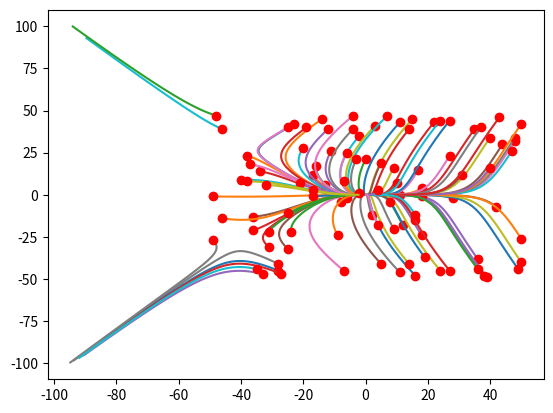

Write Python code to recreate this figure.
#!/usr/bin/env python
# coding: utf-8

# In[1]:


import random
import matplotlib.pyplot as plt
import numpy as np

#variables: F is of the form: F[0][0] + F[0][1]X + F[0][2]X^2 + F[1][1]XY + F[1][0]Y ... etc.
#F should only contain positive integer powers of X and Y with real coefficients. Read the 'ReadMe' file attached for more information.
#learning_coefficient is the iteration step length. It must be below 1, and is usually set as a small value.
#iterations is the number of iterations to be performed from the starting point.
#number of rounds controls the number of starting points.
#starting points are random (within the starting_range) by default but can be added manually as a list of 2-tuples.
#order should be equal to or greater than the highest power appearing in the equation form of F.
#limit is the highest value permitted before classing the gradient descent as divergent.


learning_coefficient = 0.01
iterations = 100
starting_range = 50
limit = 100 #mostly works but sometimes doesn't seem to. Need to bugfix.
number_of_rounds = 100
order = 3
F = np.zeros((order+1)**2).reshape(order+1,order+1)
F[0][2] = 1
F[0][0] = 1
F[2][0] = 4
F[2][1] = 0.1


#Choose a random x,y point. Used for picking points to start the algorithm.
def randompoint(num):
    point = (random.randint(-num,num),random.randint(-num,num))
    return point

#Setup GradF using F. 
def findDeltaF(F,order):
    GradF = np.zeros(2*(order+1)**2).reshape(2,order+1,order+1)
    for i in range(order+1):
        for j in range(order):
            GradF[0,i,j] = F[i,j+1]*(j+1)
    for i in range(order):
        for j in range(order+1):
            GradF[1,i,j] = F[i+1,j]*(i+1)
    return GradF

#Given an x,y point, the gradient of F and the order of the equation, find the gradient at the point. (N.B. code is long because 0**0 returns an error)
def FindGradient(point,GradF,order):
    gradient = np.zeros(2)
    for i in range(2):
        if point[0] == 0 and point[1] == 0:
            gradient[i] = GradF[i,0,0]
        elif point[0] == 0:
            for j in range(order+1):
                gradient[i] += GradF[i,j,0]*(point[1]**j)
        elif point[1] == 0:
            for k in range(order+1):
                gradient[i] += GradF[i,0,k]*(point[0]**k)
        else:
            for j in range(order+1):
                for k in range(order+1):
                    gradient[i] += GradF[i,j,k]*(point[0]**k)*(point[1]**j)
    return gradient
      
#Runs the full Gradient Descent Algorithm and outputs the points and gradients at those points.
def GradientDescent(point,GradF,points_list,grads_list,order,iterations,roundnumber,learning_coefficient,limit):  
    points_list.append(point)
    gradient = FindGradient(point,GradF,order)
    for i in range(iterations):
        if max(point[0],-point[0],point[1],-point[1]) > limit:
            for j in range(i,iterations):
                if not len(points_list) - iterations*roundnumber < 2:
                    points_list[-1] = points_list[-2]
                points_list.append(points_list[-1])
                grads_list.append(gradient)
            break
        gradient = FindGradient(point,GradF,order)
        grads_list.append(gradient)
        point = point - learning_coefficient*gradient
        points_list.append(point)
    grads_list.append("N/A")
    return points_list, grads_list

#plots a point at each starting point, and draws a line following the movements made from that point.
def Plotresults(points_list,number_of_rounds):
    for i in range(number_of_rounds):
        pointsx, pointsy = [], []
        for p in points_list[(iterations+1)*i:(iterations+1)*i+iterations+1]:
            pointsx.append(p[0])
            pointsy.append(p[1])
        plt.plot(pointsx,pointsy)
        plt.plot(pointsx[0],pointsy[0],'ro')
    plt.show()

#setting up variables used by the code.
points_list, grads_list,starting_point = [],[],[]
GradF = findDeltaF(F,order)
for i in range(number_of_rounds):
    starting_point.append(randompoint(starting_range))

#maincode.
for roundnumber in range(number_of_rounds):
    point = starting_point[roundnumber]
    GradientDescent(point,GradF,points_list,grads_list,order,iterations,roundnumber,learning_coefficient,limit)
Plotresults(points_list,number_of_rounds)


# In[ ]:




